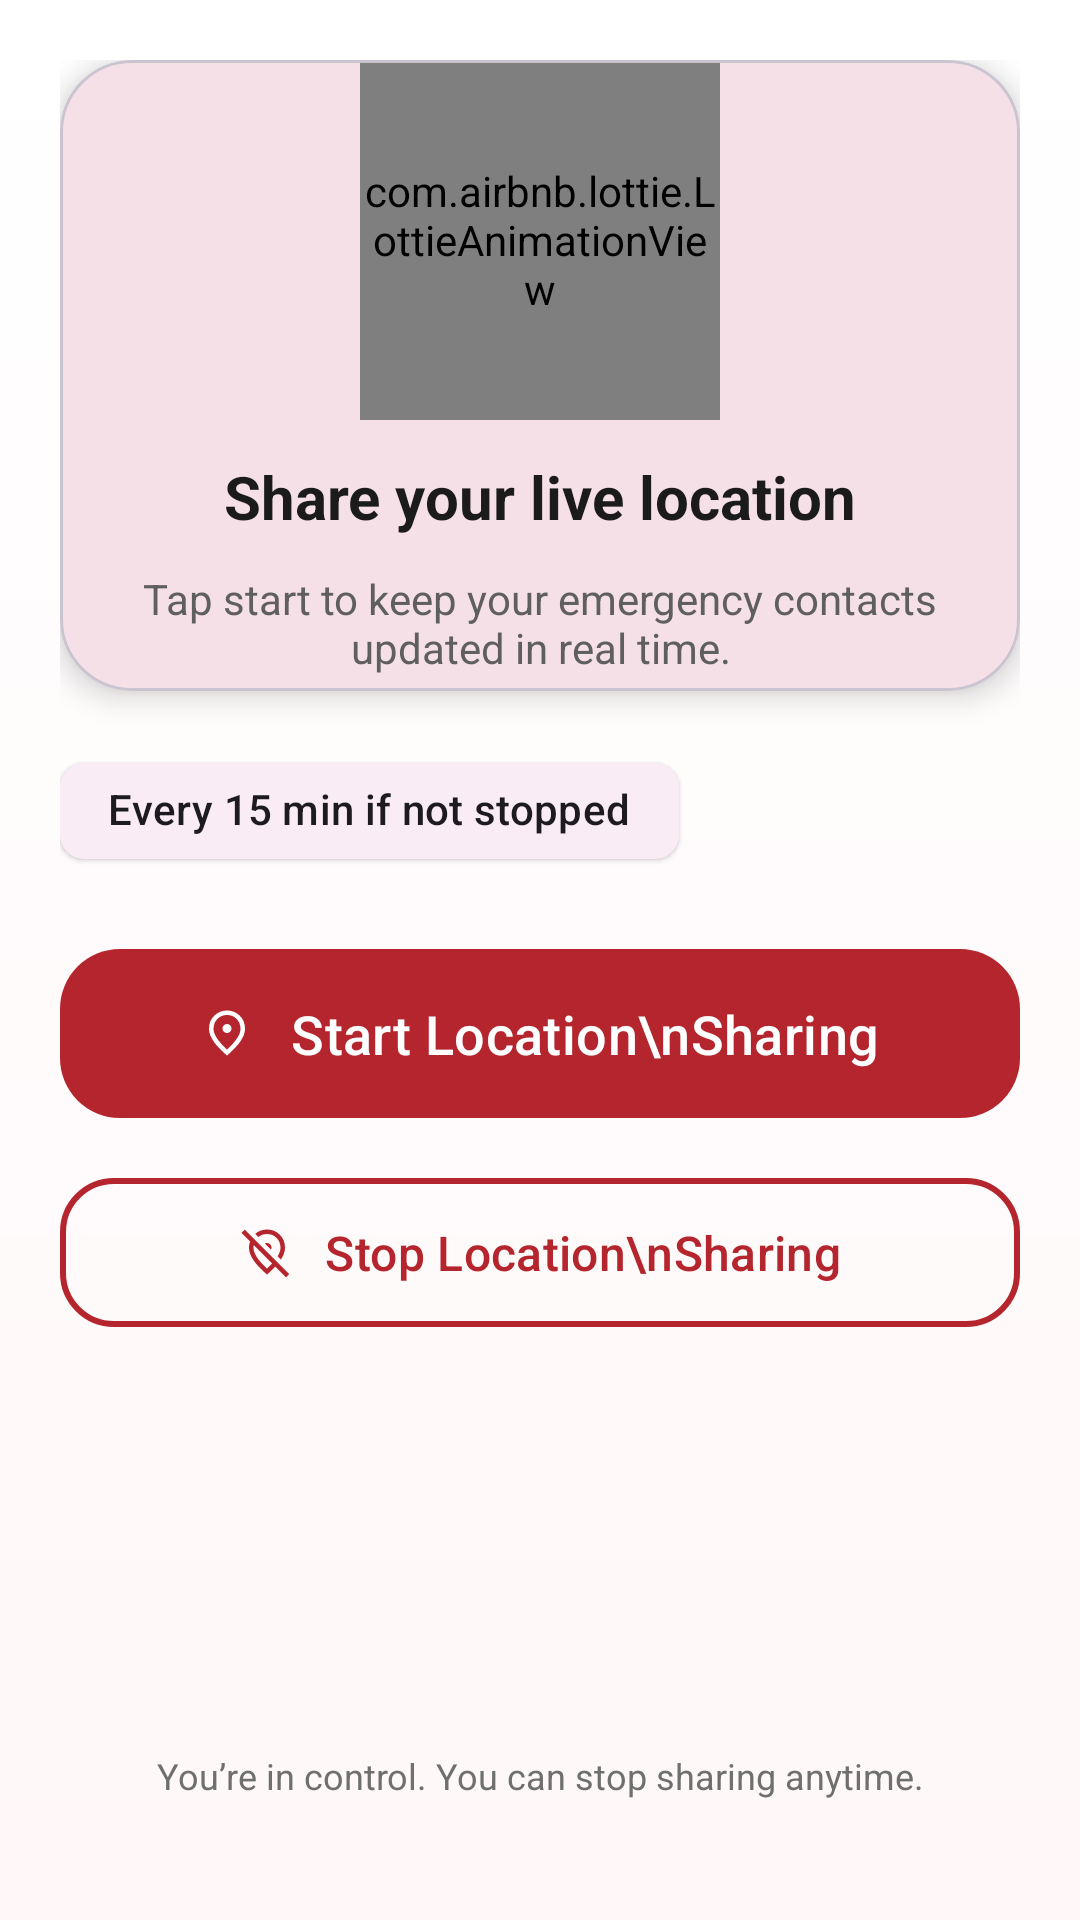

Android layout source for this screen:
<!-- AndroidManifest.xml: application theme Theme.TestFeatureOfQikSafe -->
<!-- res/layout/fragment_start_emergency.xml -->
<?xml version="1.0" encoding="utf-8"?>
<androidx.constraintlayout.widget.ConstraintLayout
    xmlns:android="http://schemas.android.com/apk/res/android"
    xmlns:app="http://schemas.android.com/apk/res-auto"
    android:layout_width="match_parent"
    android:layout_height="match_parent"
    android:background="@drawable/bg_soft_gradient"
    android:padding="20dp">

    
    <com.google.android.material.card.MaterialCardView
        android:id="@+id/cardHero"
        android:layout_width="0dp"
        android:layout_height="wrap_content"
        app:cardCornerRadius="24dp"
        app:cardElevation="6dp"
        android:padding="20dp"
        app:layout_constraintTop_toTopOf="parent"
        app:layout_constraintStart_toStartOf="parent"
        app:layout_constraintEnd_toEndOf="parent">

        <LinearLayout
            android:layout_width="match_parent"
            android:layout_height="wrap_content"
            android:gravity="center_horizontal"
            android:orientation="vertical">

            
            <com.airbnb.lottie.LottieAnimationView
                android:id="@+id/locationAnimation"
                android:layout_width="120dp"
                android:layout_height="120dp"
                app:lottie_rawRes="@raw/location_pulse"
                app:lottie_autoPlay="true"
                app:lottie_loop="true" />

            <TextView
                android:id="@+id/title"
                android:layout_width="wrap_content"
                android:layout_height="wrap_content"
                android:layout_marginTop="12dp"
                android:text="Share your live location"
                android:textColor="#1B1B1B"
                android:textSize="20sp"
                android:textStyle="bold" />

            <TextView
                android:id="@+id/subtitle"
                android:layout_width="match_parent"
                android:layout_height="wrap_content"
                android:layout_marginTop="6dp"
                android:padding="5dp"
                android:gravity="center"
                android:text="Tap start to keep your emergency contacts updated in real time."
                android:textColor="#5F5F5F"
                android:textSize="14sp" />
        </LinearLayout>
    </com.google.android.material.card.MaterialCardView>

    
    <com.google.android.material.chip.Chip
        android:id="@+id/chipInfo"
        style="@style/Widget.Material3.Chip.Assist.Elevated"
        android:layout_width="wrap_content"
        android:layout_height="wrap_content"
        android:text="Every 15 min if not stopped"
        app:chipIcon="@drawable/ic_schedule"
        app:chipIconTint="@color/primary"
        app:layout_constraintTop_toBottomOf="@id/cardHero"
        app:layout_constraintStart_toStartOf="@id/cardHero"
        android:layout_marginTop="16dp" />

    
    <com.google.android.material.button.MaterialButton
        android:id="@+id/start_location_button"
        style="@style/Widget.Material3.Button"
        android:layout_width="0dp"
        android:layout_height="wrap_content"
        android:text="Start Location\nSharing"
        android:textAllCaps="false"
        android:textSize="18sp"
        android:paddingVertical="16dp"
        app:icon="@drawable/ic_location_on"
        app:iconTint="@android:color/white"
        app:iconGravity="textStart"
        app:iconPadding="12dp"
        app:cornerRadius="20dp"
        app:backgroundTint="@color/primary"
        app:layout_constraintTop_toBottomOf="@id/chipInfo"
        app:layout_constraintStart_toStartOf="@id/cardHero"
        app:layout_constraintEnd_toEndOf="@id/cardHero"
        android:layout_marginTop="18dp" />

    
    <com.google.android.material.button.MaterialButton
        android:id="@+id/stop_location_button"
        style="@style/Widget.Material3.Button.OutlinedButton"
        android:layout_width="0dp"
        android:layout_height="wrap_content"
        android:text="Stop Location\nSharing"
        android:textAllCaps="false"
        android:textSize="16sp"
        android:paddingVertical="14dp"
        app:icon="@drawable/ic_location_off"
        app:iconGravity="textStart"
        app:iconPadding="10dp"
        app:cornerRadius="18dp"
        app:strokeColor="@color/primary"
        app:strokeWidth="2dp"
        app:iconTint="@color/primary"
        android:textColor="@color/primary"
        app:layout_constraintTop_toBottomOf="@id/start_location_button"
        app:layout_constraintStart_toStartOf="@id/cardHero"
        app:layout_constraintEnd_toEndOf="@id/cardHero"
        android:layout_marginTop="12dp" />

    
    <TextView
        android:id="@+id/tvPrivacyNote"
        android:layout_width="0dp"
        android:layout_height="wrap_content"
        android:text="You’re in control. You can stop sharing anytime."
        android:textSize="12sp"
        android:textColor="#6F6F6F"
        android:gravity="center"
        app:layout_constraintBottom_toBottomOf="parent"
        app:layout_constraintStart_toStartOf="@id/cardHero"
        app:layout_constraintEnd_toEndOf="@id/cardHero"
        android:layout_marginBottom="20dp" />

</androidx.constraintlayout.widget.ConstraintLayout>
<!-- resources referenced by this layout -->
<resources>
  <color name="primary">#B5252D</color>
  <!-- drawable bg_soft_gradient (drawable) -->
  <?xml version="1.0" encoding="utf-8"?>
  <shape xmlns:android="http://schemas.android.com/apk/res/android" android:shape="rectangle">
      <gradient
          android:type="linear"
          android:startColor="#FFF7F8"
          android:endColor="#FFFFFFFF"
          android:angle="90" />
  </shape>
  <!-- drawable ic_location_off (drawable) -->
  <?xml version="1.0" encoding="utf-8"?>
  <vector xmlns:android="http://schemas.android.com/apk/res/android" android:width="24dp" android:height="24dp" android:viewportWidth="960" android:viewportHeight="960" android:tint="?attr/colorControlNormal">
      <path android:fillColor="@android:color/white" android:pathData="M560,400Q560,367 536.5,343.5Q513,320 480,320Q470,320 461,322Q452,324 444,329L551,436Q556,428 558,419Q560,410 560,400ZM728,613L670,555Q695,513 707.5,476.5Q720,440 720,408Q720,299 650.5,229.5Q581,160 480,160Q436,160 397.5,173.5Q359,187 328,213L271,156Q314,119 368,99.5Q422,80 480,80Q607,80 703.5,169Q800,258 800,408Q800,456 782,506.5Q764,557 728,613ZM571,684L244,357Q242,369 241,382Q240,395 240,408Q240,479 299,570.5Q358,662 480,774Q506,751 528.5,728.5Q551,706 571,684ZM819,932L627,740Q595,774 559,809Q523,844 480,880Q319,743 239.5,625.5Q160,508 160,408Q160,376 165,347Q170,318 179,292L27,140L84,83L876,875L819,932ZM408,521Q408,521 408,521Q408,521 408,521Q408,521 408,521Q408,521 408,521Q408,521 408,521Q408,521 408,521ZM499,384Q499,384 499,384Q499,384 499,384Q499,384 499,384Q499,384 499,384Q499,384 499,384Q499,384 499,384Z"/>
  </vector>
  <!-- drawable ic_location_on (drawable) -->
  <?xml version="1.0" encoding="utf-8"?>
  <vector xmlns:android="http://schemas.android.com/apk/res/android" android:width="24dp" android:height="24dp" android:viewportWidth="960" android:viewportHeight="960" android:tint="?attr/colorControlNormal">
      <path android:fillColor="@android:color/white" android:pathData="M480,480Q513,480 536.5,456.5Q560,433 560,400Q560,367 536.5,343.5Q513,320 480,320Q447,320 423.5,343.5Q400,367 400,400Q400,433 423.5,456.5Q447,480 480,480ZM480,774Q602,662 661,570.5Q720,479 720,408Q720,299 650.5,229.5Q581,160 480,160Q379,160 309.5,229.5Q240,299 240,408Q240,479 299,570.5Q358,662 480,774ZM480,880Q319,743 239.5,625.5Q160,508 160,408Q160,258 256.5,169Q353,80 480,80Q607,80 703.5,169Q800,258 800,408Q800,508 720.5,625.5Q641,743 480,880ZM480,400Q480,400 480,400Q480,400 480,400Q480,400 480,400Q480,400 480,400Q480,400 480,400Q480,400 480,400Q480,400 480,400Q480,400 480,400Z"/>
  </vector>
  <style name="Theme.TestFeatureOfQikSafe" parent="Base.Theme.TestFeatureOfQikSafe" />
  <style name="Base.Theme.TestFeatureOfQikSafe" parent="Theme.Material3.DayNight.NoActionBar">
          <item name="colorControlNormal">@color/primary</item>
          <item name="colorPrimary">@color/primary</item>
      </style>
</resources>
